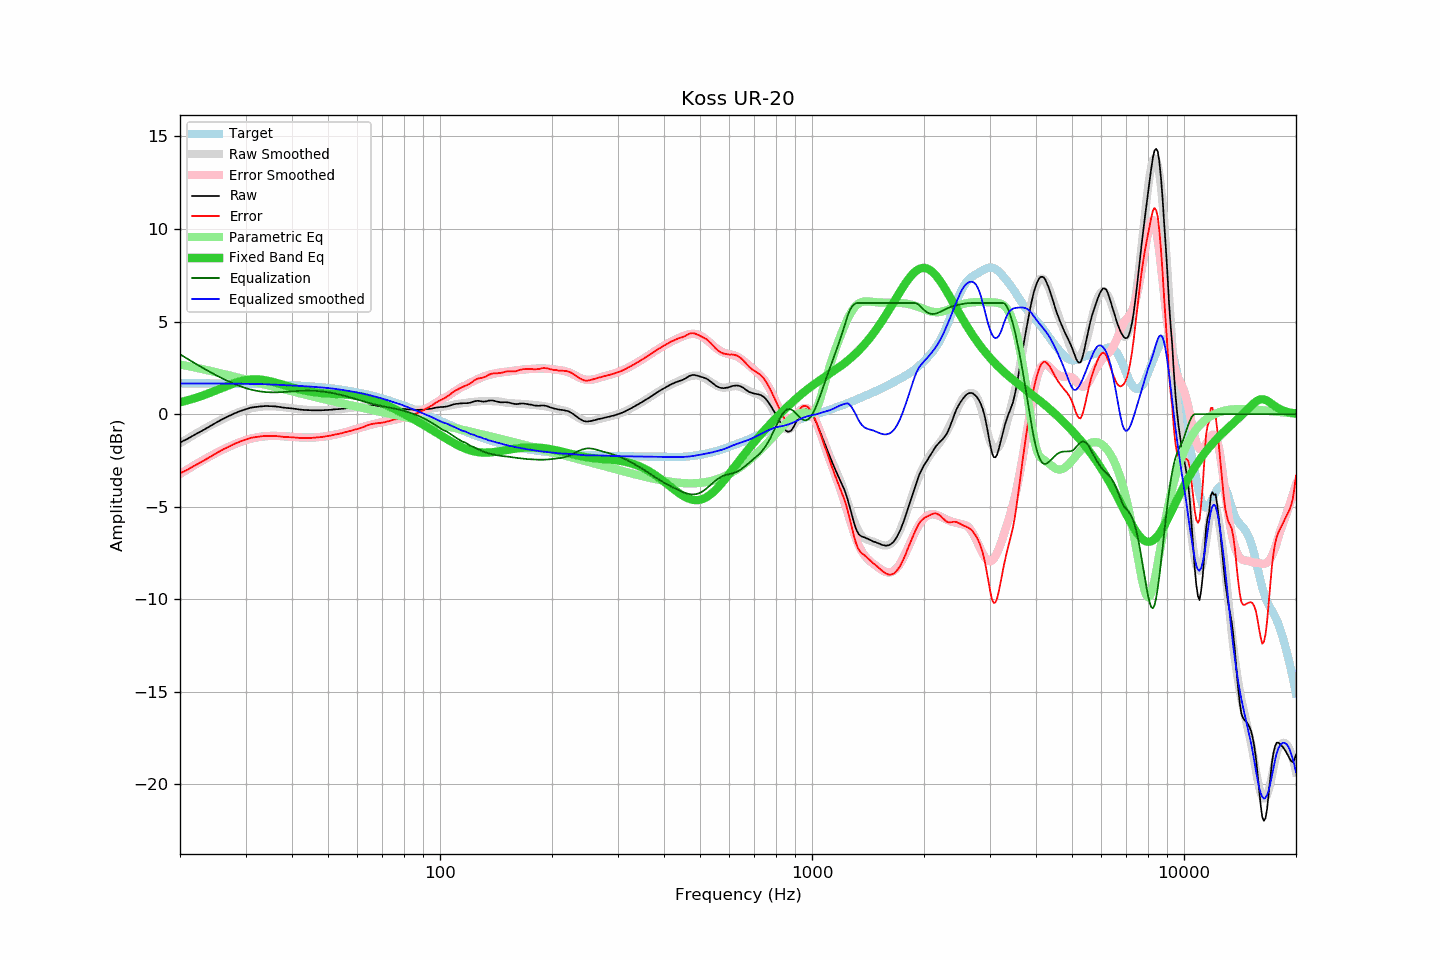

The table this chart was drawn from, first rows:
frequency, raw, error, smoothed, error_smoothed, equalization, parametric_eq, equalized_raw, equalized_smoothed, target
20, -1.53, -3.20, -1.57, -3.23, 3.23, 0.64, 1.70, 1.65, 1.67
21, -1.32, -2.99, -1.31, -2.97, 2.97, 0.75, 1.65, 1.66, 1.67
22, -1.09, -2.76, -1.07, -2.73, 2.73, 0.87, 1.64, 1.66, 1.67
23, -0.88, -2.55, -0.85, -2.50, 2.50, 1.00, 1.62, 1.66, 1.66
24, -0.67, -2.33, -0.64, -2.29, 2.29, 1.14, 1.62, 1.66, 1.66
25, -0.46, -2.12, -0.45, -2.10, 2.10, 1.28, 1.64, 1.65, 1.66
26, -0.27, -1.93, -0.28, -1.93, 1.93, 1.42, 1.66, 1.65, 1.65
27, -0.11, -1.76, -0.12, -1.77, 1.77, 1.56, 1.66, 1.65, 1.65
28, 0.04, -1.61, 0.01, -1.63, 1.63, 1.67, 1.67, 1.65, 1.65
29, 0.16, -1.48, 0.13, -1.51, 1.51, 1.77, 1.67, 1.64, 1.64
30, 0.26, -1.38, 0.23, -1.41, 1.41, 1.84, 1.66, 1.64, 1.64
31, 0.35, -1.28, 0.31, -1.33, 1.33, 1.87, 1.67, 1.63, 1.63
32, 0.39, -1.24, 0.36, -1.26, 1.26, 1.88, 1.65, 1.63, 1.63
33, 0.42, -1.20, 0.40, -1.22, 1.22, 1.86, 1.64, 1.62, 1.62
34, 0.44, -1.18, 0.42, -1.19, 1.19, 1.83, 1.63, 1.61, 1.61
35, 0.43, -1.18, 0.42, -1.18, 1.18, 1.77, 1.61, 1.60, 1.61
36, 0.42, -1.18, 0.42, -1.17, 1.17, 1.71, 1.59, 1.59, 1.60
37, 0.39, -1.20, 0.40, -1.18, 1.18, 1.64, 1.57, 1.58, 1.59
38, 0.35, -1.23, 0.37, -1.19, 1.19, 1.57, 1.54, 1.57, 1.58
39, 0.33, -1.24, 0.35, -1.21, 1.21, 1.50, 1.54, 1.56, 1.57
40, 0.31, -1.25, 0.32, -1.23, 1.23, 1.44, 1.54, 1.55, 1.56
41, 0.28, -1.27, 0.29, -1.24, 1.24, 1.38, 1.52, 1.53, 1.55
42, 0.25, -1.29, 0.27, -1.26, 1.26, 1.33, 1.50, 1.52, 1.54
43, 0.23, -1.29, 0.25, -1.26, 1.26, 1.28, 1.49, 1.51, 1.52
44, 0.22, -1.29, 0.23, -1.27, 1.27, 1.24, 1.49, 1.50, 1.51
45, 0.21, -1.29, 0.22, -1.27, 1.27, 1.21, 1.47, 1.48, 1.49
46, 0.21, -1.27, 0.21, -1.26, 1.26, 1.18, 1.47, 1.47, 1.48
47, 0.21, -1.25, 0.21, -1.25, 1.25, 1.16, 1.45, 1.46, 1.46
48, 0.21, -1.24, 0.21, -1.23, 1.23, 1.14, 1.44, 1.44, 1.45
49, 0.22, -1.21, 0.22, -1.21, 1.21, 1.12, 1.42, 1.43, 1.43
50, 0.23, -1.18, 0.23, -1.18, 1.18, 1.11, 1.41, 1.41, 1.41
51, 0.24, -1.15, 0.24, -1.15, 1.15, 1.10, 1.39, 1.39, 1.39
52, 0.26, -1.11, 0.25, -1.12, 1.12, 1.09, 1.38, 1.37, 1.37
53, 0.27, -1.08, 0.26, -1.08, 1.08, 1.08, 1.35, 1.35, 1.35
54, 0.28, -1.05, 0.28, -1.04, 1.04, 1.07, 1.32, 1.32, 1.32
55, 0.30, -1.00, 0.29, -1.00, 1.00, 1.06, 1.30, 1.30, 1.30
56, 0.32, -0.96, 0.31, -0.96, 0.96, 1.05, 1.28, 1.27, 1.28
57, 0.33, -0.92, 0.33, -0.92, 0.92, 1.04, 1.25, 1.25, 1.25
58, 0.34, -0.89, 0.35, -0.87, 0.87, 1.03, 1.21, 1.22, 1.22
59, 0.36, -0.84, 0.37, -0.83, 0.83, 1.01, 1.19, 1.19, 1.20
60, 0.37, -0.80, 0.38, -0.78, 0.78, 0.99, 1.15, 1.17, 1.17
61, 0.38, -0.76, 0.40, -0.74, 0.74, 0.96, 1.12, 1.14, 1.14
62, 0.40, -0.71, 0.41, -0.70, 0.70, 0.93, 1.09, 1.11, 1.11
63, 0.43, -0.65, 0.42, -0.65, 0.65, 0.90, 1.08, 1.08, 1.08
64, 0.46, -0.59, 0.43, -0.62, 0.62, 0.87, 1.07, 1.04, 1.05
65, 0.47, -0.55, 0.43, -0.58, 0.58, 0.83, 1.05, 1.01, 1.02
66, 0.46, -0.52, 0.43, -0.55, 0.55, 0.78, 1.00, 0.98, 0.98
67, 0.45, -0.50, 0.43, -0.51, 0.51, 0.74, 0.96, 0.94, 0.95
68, 0.43, -0.49, 0.43, -0.48, 0.48, 0.69, 0.91, 0.91, 0.91
69, 0.40, -0.48, 0.42, -0.46, 0.46, 0.64, 0.85, 0.88, 0.88
70, 0.39, -0.46, 0.41, -0.43, 0.43, 0.59, 0.82, 0.84, 0.84
71, 0.37, -0.44, 0.40, -0.41, 0.41, 0.53, 0.77, 0.80, 0.81
72, 0.37, -0.40, 0.38, -0.38, 0.38, 0.48, 0.75, 0.76, 0.77
73, 0.36, -0.37, 0.36, -0.36, 0.36, 0.42, 0.72, 0.72, 0.73
74, 0.36, -0.34, 0.35, -0.34, 0.34, 0.36, 0.70, 0.69, 0.69
75, 0.36, -0.30, 0.33, -0.31, 0.31, 0.30, 0.67, 0.65, 0.65
76, 0.34, -0.28, 0.32, -0.29, 0.29, 0.25, 0.63, 0.61, 0.62
77, 0.31, -0.27, 0.31, -0.26, 0.26, 0.19, 0.57, 0.57, 0.58
78, 0.30, -0.24, 0.30, -0.23, 0.23, 0.13, 0.53, 0.53, 0.54
79, 0.28, -0.22, 0.29, -0.20, 0.20, 0.07, 0.48, 0.50, 0.50
... 553 more rows
